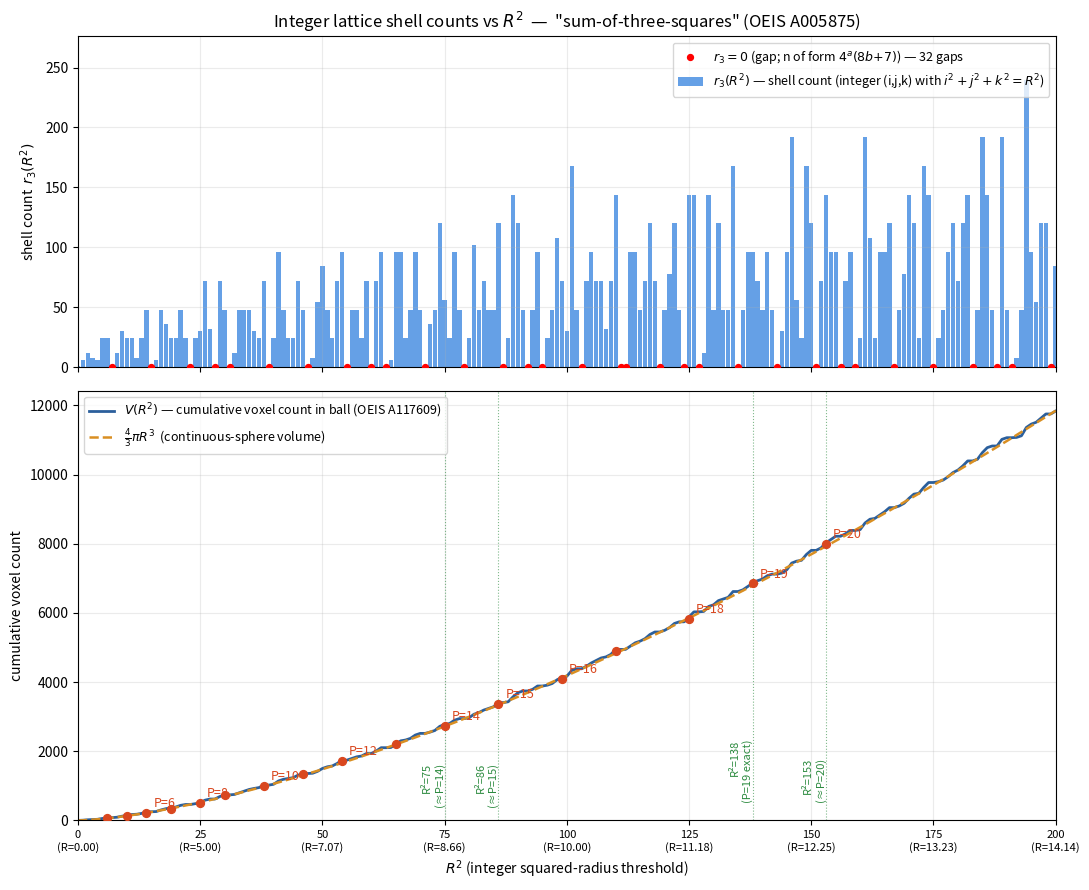

Python code for this plot:
#!/usr/bin/env python
# /// script
# dependencies = ["numpy", "matplotlib"]
# ///
"""Plot voxel-shell count r₃(n) and cumulative V(n) vs R², compared to
cube P³ references and the continuous (4/3)πR³ approximation.

Outputs site/public/ball-voxel-counts.png.
"""

from __future__ import annotations

import argparse
from pathlib import Path

import matplotlib.pyplot as plt  # type: ignore
import numpy as np


def compute_counts(max_r2: int) -> tuple[np.ndarray, np.ndarray]:
    """Return (shell, cum) arrays of length max_r2+1."""
    R = int(np.ceil(np.sqrt(max_r2))) + 1
    shell = np.zeros(max_r2 + 1, dtype=np.int64)
    for dx in range(-R, R + 1):
        for dy in range(-R, R + 1):
            for dz in range(-R, R + 1):
                r2 = dx * dx + dy * dy + dz * dz
                if r2 <= max_r2:
                    shell[r2] += 1
    return shell, shell.cumsum()


def main():
    ap = argparse.ArgumentParser()
    ap.add_argument("--max-r2", type=int, default=200)
    ap.add_argument("--output", type=Path,
                    default=Path("site/public/ball-voxel-counts.png"))
    args = ap.parse_args()

    shell, cum = compute_counts(args.max_r2)

    r2 = np.arange(args.max_r2 + 1)
    R = np.sqrt(r2)
    continuous = (4 / 3) * np.pi * R ** 3

    fig, (ax1, ax2) = plt.subplots(
        2, 1, figsize=(11, 9), sharex=True, gridspec_kw={"height_ratios": [1, 1.3]},
    )

    # ---- top panel: shell counts r₃(R²) ----
    ax1.bar(r2, shell, width=0.9, color="#4a90e2", alpha=0.85,
            label="$r_3(R^2)$ — shell count (integer (i,j,k) with $i^2+j^2+k^2 = R^2$)")
    # Mark r3(n)=0 spots on the x-axis.
    zeros = np.where(shell == 0)[0]
    ax1.scatter(zeros, np.zeros_like(zeros), color="red", s=18, zorder=5,
                label=f"$r_3=0$ (gap; n of form $4^a(8b{{+}}7)$) — {len(zeros)} gaps")
    ax1.set_ylabel("shell count  $r_3(R^2)$")
    ax1.set_title("Integer lattice shell counts vs $R^2$  —  \"sum-of-three-squares\" (OEIS A005875)")
    ax1.grid(alpha=0.25)
    ax1.legend(loc="upper right", fontsize=9)
    ax1.set_ylim(0, shell[1:].max() * 1.15)

    # ---- bottom panel: cumulative + continuous + cube refs ----
    ax2.plot(r2, cum, color="#2b5f9c", lw=2,
             label="$V(R^2)$ — cumulative voxel count in ball (OEIS A117609)")
    ax2.plot(r2, continuous, "--", color="#d98f22", lw=1.8,
             label=r"$\frac{4}{3}\pi R^3$  (continuous-sphere volume)")
    # Cube reference dots
    cubes = [(P, P ** 3) for P in range(4, 21)]
    for P, V in cubes:
        r2_match = np.searchsorted(cum, V)
        if r2_match > args.max_r2:
            continue
        ax2.scatter([r2_match], [V], color="#d9471f", s=32, zorder=6)
        if P in (6, 8, 10, 12, 14, 15, 16, 18, 19, 20):
            ax2.annotate(f"P={P}", (r2_match, V), xytext=(5, 4),
                         textcoords="offset points", fontsize=9, color="#d9471f")
    # Vertical lines at the key ablation-R² values
    for r2v, lbl in [(75, "R²=75\n(≈P=14)"), (86, "R²=86\n(≈P=15)"),
                     (138, "R²=138\n(P=19 exact)"), (153, "R²=153\n(≈P=20)")]:
        if r2v <= args.max_r2:
            ax2.axvline(r2v, color="#2b8a3e", lw=0.8, ls=":", alpha=0.6)
            ax2.text(r2v, cum[r2v] * 0.03 + 300, lbl, rotation=90,
                     fontsize=8, color="#2b8a3e", ha="right", va="bottom")

    ax2.set_xlabel("$R^2$ (integer squared-radius threshold)")
    ax2.set_ylabel("cumulative voxel count")
    ax2.grid(alpha=0.25)
    ax2.legend(loc="upper left", fontsize=9)
    ax2.set_xlim(0, args.max_r2)
    ax2.set_ylim(0, cum.max() * 1.05)

    # Dashed x-axis labels showing corresponding R = sqrt(R²)
    r2_ticks = [0, 25, 50, 75, 100, 125, 150, 175, 200]
    r2_ticks = [r for r in r2_ticks if r <= args.max_r2]
    ax2.set_xticks(r2_ticks)
    ax2.set_xticklabels([f"{r}\n(R={np.sqrt(r):.2f})" for r in r2_ticks], fontsize=8)

    plt.tight_layout()
    args.output.parent.mkdir(parents=True, exist_ok=True)
    plt.savefig(args.output, dpi=140)
    print(f"wrote {args.output}")


if __name__ == "__main__":
    main()
